Run: headless pygame with SDL's dummy video driver; simulated clock (each Clock.tick advances the game by its frame time, no real sleeping); random seed 0; keys injected as events and as key.get_pressed() state; no mouse input.
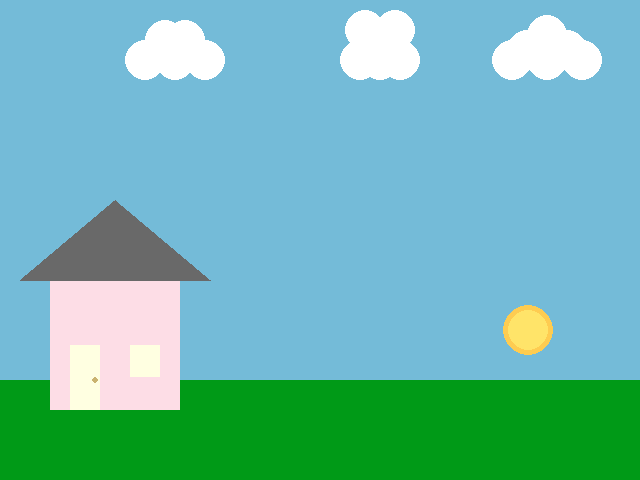
Frame 1 of 4 · flips 1–60 · no input
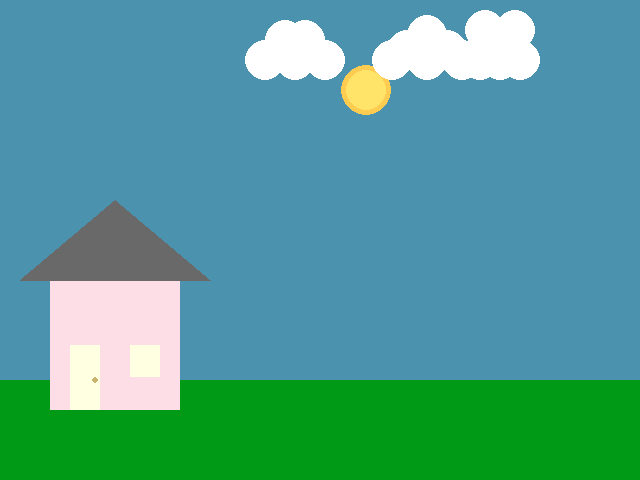
Frame 2 of 4 · flips 61–180 · tapped SPACE, RETURN · held RIGHT (→), D
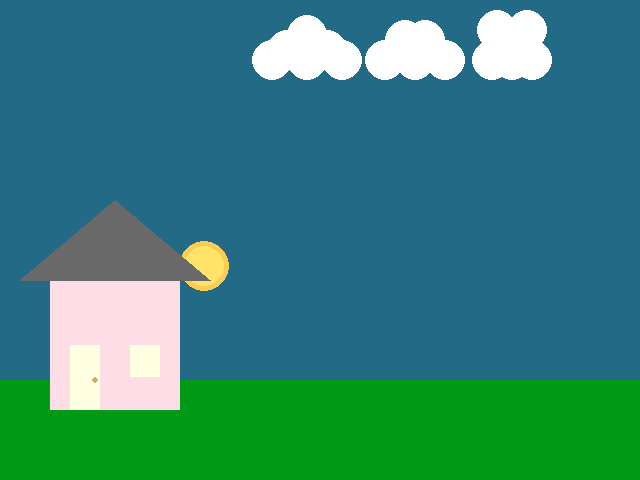
Frame 3 of 4 · flips 181–300 · held DOWN (↓), S
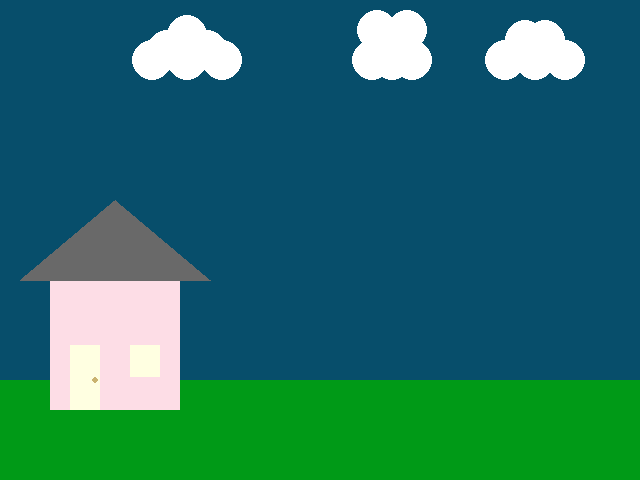
Frame 4 of 4 · flips 301–420 · held LEFT (←), A, UP (↑), W

The pygame program that drew these frames:

# pygame template

import pygame
from pygame.locals import K_ESCAPE, KEYDOWN, QUIT

pygame.init()

WIDTH = 640
HEIGHT = 480
SIZE = (WIDTH, HEIGHT)

screen = pygame.display.set_mode(SIZE)
clock = pygame.time.Clock()

# ---------------------------
# Initialize global variables

# Sun + Moon Variables
sun_outer_colour = (254, 204, 81)
sun_inner_colour = (255, 228, 105)
moon_colour = (148, 144, 141)
sun_outer_x = 610
sun_outer_y = 450
sun_outer_y_speed = -2
sun_outer_x_speed = -1.35

# Sky Variables
sky1 = 135
sky2 = 206
sky3 = 235
sky1_colour = 1
sky2_colour = 1
sky3_colour = 1

# House + Grass Variables
grass_colour = (0, 154, 23)
house_base_colour = (253, 221, 230)
roof_colour = (105, 105, 105)
door_colour = (255, 255, 225)
doorknob_colour = (202, 179, 111)
window_colour = (255, 255, 225)

# Cloud Variables
cloud = (255, 255, 255)
cloud1_x = 115
cloud1_y = 60
cloud2_x = 320
cloud2_y = 60
cloud3_x = 525
cloud3_y = 60
cloud1_x_speed = 1
cloud2_x_speed = 1
cloud3_x_speed = 1

# ---------------------------

running = True
while running:
    # EVENT HANDLING
    for event in pygame.event.get():
        if event.type == KEYDOWN:
            if event.key == K_ESCAPE:
                running = False
        elif event.type == QUIT:
            running = False

    # GAME STATE UPDATES
    # All game math and comparisons happen here

    # Sun Animation
    if sun_outer_y > 450:
        sun_outer_x_speed = sun_outer_x_speed * -1
        sun_outer_y_speed = sun_outer_y_speed * -1
        if sun_outer_colour == (254, 204, 81) and sun_inner_colour == (255, 228, 105):
            sun_outer_colour = (148, 144, 141)
            sun_inner_colour = (148, 144, 141)
        else:
            sun_outer_colour = (254, 204, 81)
            sun_inner_colour = (255, 228, 105)
    elif sun_outer_y < 60:
        sun_outer_x_speed = sun_outer_x_speed * 1
        sun_outer_y_speed = sun_outer_y_speed * -1

    sun_outer_y += sun_outer_y_speed
    sun_outer_x += sun_outer_x_speed
    
    # Day & Night Cycle
    if sky1 < 1:
        sky1_colour = 0.3375
    elif sky1 > 135:
        sky1_colour = -0.3375
    if sky2 < 72:
        sky2_colour = 0.3375
    elif sky2 > 206:
        sky2_colour = -0.3375
    if sky3 < 101:
        sky3_colour = 0.3375
    elif sky3 > 235:
        sky3_colour = -0.3375    

    sky1 += sky1_colour
    sky2 += sky2_colour
    sky3 += sky3_colour

    # Clouds
    if cloud1_x < 75:
        cloud1_x_speed = 1
    elif cloud1_x > 565:
        cloud1_x_speed = -1
    if cloud2_x < 75:
        cloud2_x_speed = 1
    elif cloud2_x > 565:
        cloud2_x_speed = -1
    if cloud3_x < 75:
        cloud3_x_speed = 1
    elif cloud3_x > 565:
        cloud3_x_speed = -1

    cloud1_x += cloud1_x_speed
    cloud2_x += cloud2_x_speed
    cloud3_x += cloud3_x_speed

#cloud = (255, 255, 255)
#cloud1_x = 115
#cloud1_y = 60
#cloud2_x = 320
#cloud2_y = 60
#cloud3_x = 525
#cloud3_y = 60

    # ---------------------------

    # Sky (background)
    screen.fill((sky1, sky2, sky3))  # always the first drawing command

    # Sun
    pygame.draw.circle(screen, sun_outer_colour, (sun_outer_x, sun_outer_y), 25)
    pygame.draw.circle(screen, sun_inner_colour, (sun_outer_x, sun_outer_y), 20)

    # Grass
    pygame.draw.rect(screen, grass_colour, (0, 380, 640, 120), 0)

    # Base of House
    pygame.draw.rect(screen, house_base_colour, (50, 280, 130, 130), 0)

    # Roof of House
    pygame.draw.polygon(screen, roof_colour, ((20, 280), (210, 280), (115, 200)), 0)

    # Door of House (+ doorknob)
    pygame.draw.rect(screen, door_colour, (70, 345, 30, 65), 0)
    pygame.draw.circle(screen, doorknob_colour, (95, 380), 3)

    # Window of House
    pygame.draw.rect(screen, window_colour, (130, 345, 30, 32.5), 0)

    # Cloud 1 (Left)
    pygame.draw.circle(screen, cloud, (cloud1_x, cloud1_y), 20)
    pygame.draw.circle(screen, cloud, (cloud1_x-30, cloud1_y), 20)
    pygame.draw.circle(screen, cloud, (cloud1_x+30, cloud1_y), 20)
    pygame.draw.circle(screen, cloud, (cloud1_x-10, cloud1_y-20), 20)
    pygame.draw.circle(screen, cloud, (cloud1_x+10, cloud1_y-20), 20)

    # Cloud 2 (Middle)
    pygame.draw.circle(screen, cloud, (cloud2_x, cloud2_y), 20)
    pygame.draw.circle(screen, cloud, (cloud2_x-20, cloud2_y), 20)
    pygame.draw.circle(screen, cloud, (cloud2_x+20, cloud2_y), 20)
    pygame.draw.circle(screen, cloud, (cloud2_x-15, cloud2_y-30), 20)
    pygame.draw.circle(screen, cloud, (cloud2_x+15, cloud2_y-30), 20)

    # Cloud 3 (Right)
    pygame.draw.circle(screen, cloud, (cloud3_x, cloud3_y), 20)
    pygame.draw.circle(screen, cloud, (cloud3_x-35, cloud3_y), 20)
    pygame.draw.circle(screen, cloud, (cloud3_x+35, cloud3_y), 20)
    pygame.draw.circle(screen, cloud, (cloud3_x, cloud3_y-25), 20)
    pygame.draw.circle(screen, cloud, (cloud3_x-20, cloud3_y-10), 20)
    pygame.draw.circle(screen, cloud, (cloud3_x+20, cloud3_y-10), 20)

    # Must be the last two lines
    # of the game loop
    pygame.display.flip()
    clock.tick(30)
    #---------------------------

pygame.quit()
